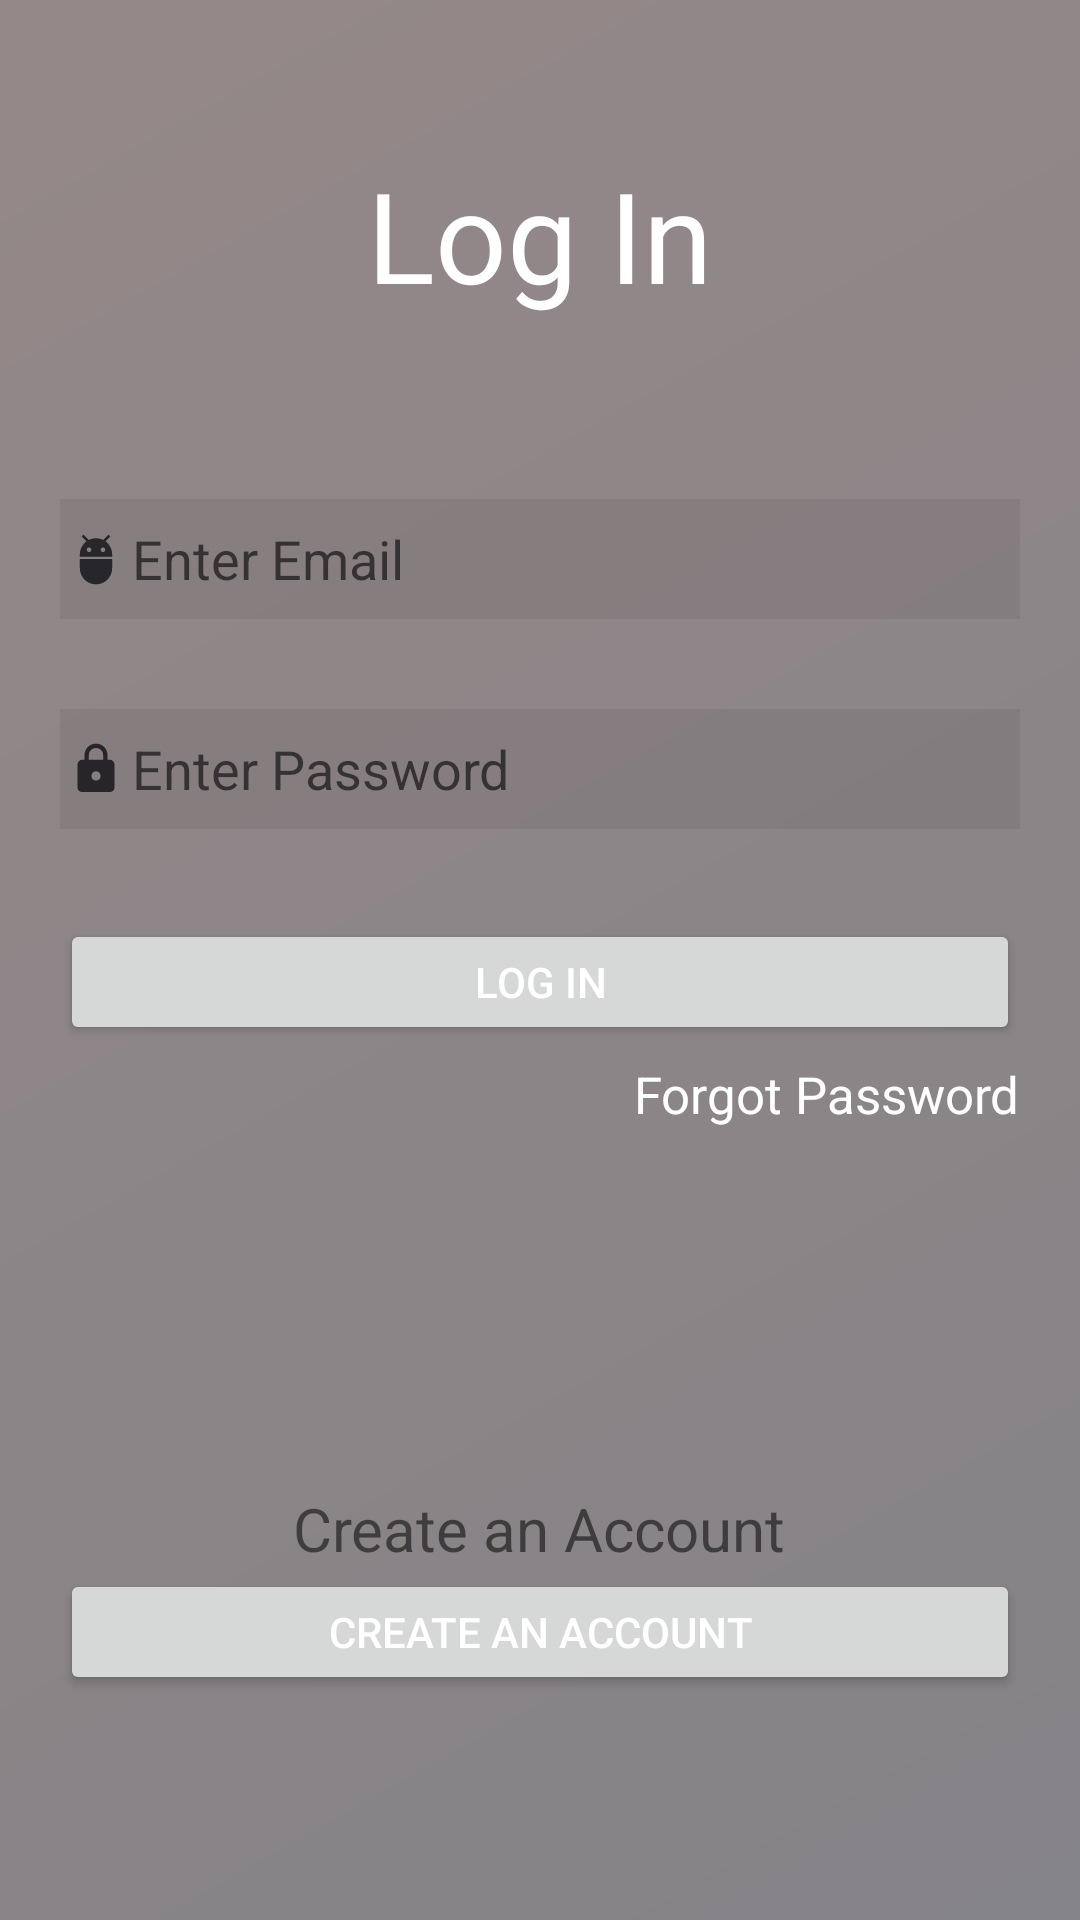

The Android layout XML behind this screen, and the referenced resources:
<!-- AndroidManifest.xml: application theme Theme.MNNITECOMMUNITY -->
<!-- res/layout/activity_login.xml -->
<?xml version="1.0" encoding="utf-8"?>
<androidx.constraintlayout.widget.ConstraintLayout xmlns:android="http://schemas.android.com/apk/res/android"
    xmlns:app="http://schemas.android.com/apk/res-auto"
    xmlns:tools="http://schemas.android.com/tools"
    android:layout_width="match_parent"
    android:layout_height="match_parent"
    tools:context=".LoginActivity">
    <LinearLayout
        android:layout_width="match_parent"
        android:layout_height="match_parent"
        android:orientation="vertical"
        android:background="@drawable/gradient">
        <TextView
            android:layout_width="wrap_content"
            android:layout_height="wrap_content"
            android:text="Log In"
            android:textSize="42sp"
            android:layout_gravity="center"
            android:layout_marginTop="50dp"
            android:textColor="@color/white"/>
        <EditText
            android:layout_width="match_parent"
            android:layout_height="40dp"
            android:id="@+id/email"
            android:layout_marginTop="60dp"
            android:layout_marginStart="20dp"
            android:background="#11000000"
            android:drawableLeft="@drawable/ic_action_user"
            android:layout_marginEnd="20dp"
            android:hint="Enter Email"
            android:inputType="textEmailAddress"/>
        <EditText
            android:layout_width="match_parent"
            android:id="@+id/password"
            android:layout_height="40dp"
            android:background="#11000000"
            android:drawableLeft="@drawable/ic_action_pass"
            android:ems="10"
            android:layout_marginTop="30dp"
            android:layout_marginStart="20dp"
            android:layout_marginEnd="20dp"
            android:hint="Enter Password"
            android:inputType="textPassword"/>
        <Button
            android:layout_width="match_parent"
            android:layout_height="42dp"
            android:id="@+id/login"
            android:layout_marginStart="20dp"
            android:layout_marginEnd="20dp"
            android:layout_marginTop="30dp"
            android:textColor="@color/white"
            android:text="Log In"/>
        <TextView
            android:layout_width="wrap_content"
            android:layout_height="wrap_content"
            android:id="@+id/forgetPassword"
            android:text="Forgot Password"
            android:layout_marginStart="20dp"
            android:layout_gravity="end"
            android:textColor="@color/white"
            android:textSize="17sp"
            android:layout_marginTop="5dp"
            android:layout_marginEnd="20dp"/>
        <TextView
            android:layout_width="wrap_content"
            android:layout_height="wrap_content"
            android:text="Create an Account"
            android:layout_marginStart="20dp"
            android:layout_gravity="center"
            android:textSize="20sp"
            android:layout_marginTop="120dp"
            android:layout_marginEnd="20dp"/>
        <Button
            android:layout_width="match_parent"
            android:layout_height="42dp"
            android:id="@+id/signUp"
            android:layout_marginStart="20dp"
            android:layout_marginEnd="20dp"
            android:textColor="@color/white"
            android:text="Create an Account"/>


    </LinearLayout>

</androidx.constraintlayout.widget.ConstraintLayout>
<!-- resources referenced by this layout -->
<resources>
  <color name="white">#FFFFFFFF</color>
  <!-- drawable gradient (drawable-anydpi) -->
  <?xml version="1.0" encoding="utf-8"?>
  <shape xmlns:android="http://schemas.android.com/apk/res/android">
      <gradient
          android:angle="135"
          android:endColor="#958888"
          android:startColor="#848387" />
  </shape>
  <!-- drawable ic_action_pass (drawable-anydpi) -->
  <vector xmlns:android="http://schemas.android.com/apk/res/android"
      android:width="24dp"
      android:height="24dp"
      android:viewportWidth="24"
      android:viewportHeight="24"
      android:tint="#0E0F14"
      android:alpha="0.8">
    <group android:scaleX="0.7692308"
        android:scaleY="0.7692308"
        android:translateX="2.7692308"
        android:translateY="2.7692308">
      <path
          android:fillColor="@android:color/white"
          android:pathData="M18,8h-1L17,6c0,-2.76 -2.24,-5 -5,-5S7,3.24 7,6v2L6,8c-1.1,0 -2,0.9 -2,2v10c0,1.1 0.9,2 2,2h12c1.1,0 2,-0.9 2,-2L20,10c0,-1.1 -0.9,-2 -2,-2zM12,17c-1.1,0 -2,-0.9 -2,-2s0.9,-2 2,-2 2,0.9 2,2 -0.9,2 -2,2zM15.1,8L8.9,8L8.9,6c0,-1.71 1.39,-3.1 3.1,-3.1 1.71,0 3.1,1.39 3.1,3.1v2z"/>
    </group>
  </vector>
  <!-- drawable ic_action_user (drawable-anydpi) -->
  <vector xmlns:android="http://schemas.android.com/apk/res/android"
      android:width="24dp"
      android:height="24dp"
      android:viewportWidth="24"
      android:viewportHeight="24"
      android:tint="#0E0F14"
      android:alpha="0.8">
    <group android:scaleX="0.7692308"
        android:scaleY="0.7692308"
        android:translateX="2.7692308"
        android:translateY="2.7692308">
      <path
          android:fillColor="@android:color/white"
          android:pathData="M5,16c0,3.87 3.13,7 7,7s7,-3.13 7,-7v-4L5,12v4zM16.12,4.37l2.1,-2.1 -0.82,-0.83 -2.3,2.31C14.16,3.28 13.12,3 12,3s-2.16,0.28 -3.09,0.75L6.6,1.44l-0.82,0.83 2.1,2.1C6.14,5.64 5,7.68 5,10v1h14v-1c0,-2.32 -1.14,-4.36 -2.88,-5.63zM9,9c-0.55,0 -1,-0.45 -1,-1s0.45,-1 1,-1 1,0.45 1,1 -0.45,1 -1,1zM15,9c-0.55,0 -1,-0.45 -1,-1s0.45,-1 1,-1 1,0.45 1,1 -0.45,1 -1,1z"/>
    </group>
  </vector>
  <style name="Theme.MNNITECOMMUNITY" parent="Theme.MaterialComponents.DayNight.NoActionBar">
          
          <item name="colorPrimary">@color/purple_500</item>
          <item name="colorPrimaryVariant">@color/purple_700</item>
          <item name="colorOnPrimary">@color/white</item>
          
          <item name="colorSecondary">@color/teal_200</item>
          <item name="colorSecondaryVariant">@color/teal_700</item>
          <item name="colorOnSecondary">@color/black</item>
          
          <item name="android:statusBarColor" tools:targetApi="l">?attr/colorPrimaryVariant</item>
          
      </style>
  <color name="purple_500">#FF6200EE</color>
  <color name="purple_700">#FF3700B3</color>
  <color name="teal_200">#FF03DAC5</color>
  <color name="teal_700">#FF018786</color>
  <color name="black">#FF000000</color>
</resources>
